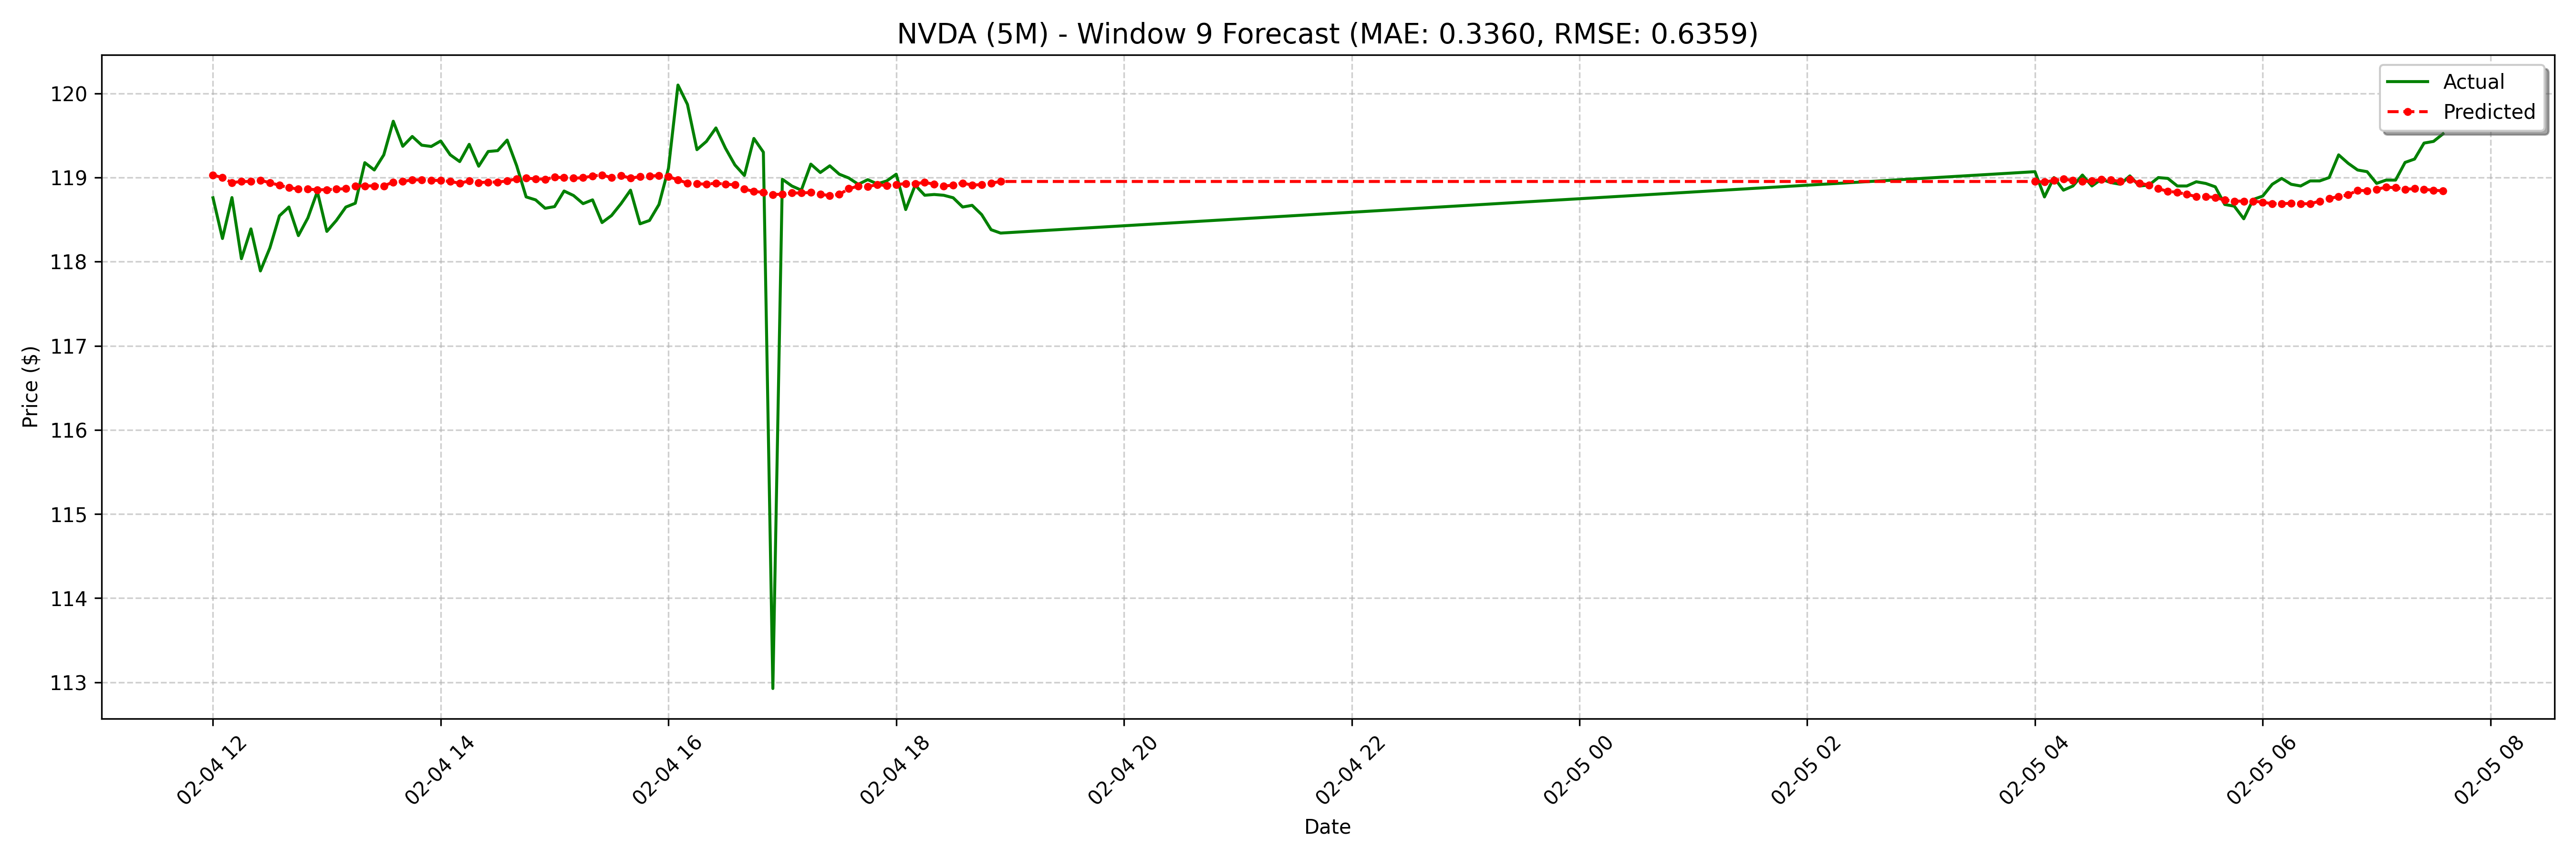

The data file committed next to this chart (first rows):
date, actual, forecast
2025-02-04 12:00:00-05:00, 118.8, 119
2025-02-04 12:05:00-05:00, 118.3, 119
2025-02-04 12:10:00-05:00, 118.8, 118.9
2025-02-04 12:15:00-05:00, 118, 119
2025-02-04 12:20:00-05:00, 118.4, 119
2025-02-04 12:25:00-05:00, 117.9, 119
2025-02-04 12:30:00-05:00, 118.2, 118.9
2025-02-04 12:35:00-05:00, 118.5, 118.9
2025-02-04 12:40:00-05:00, 118.7, 118.9
2025-02-04 12:45:00-05:00, 118.3, 118.9
2025-02-04 12:50:00-05:00, 118.5, 118.9
2025-02-04 12:55:00-05:00, 118.8, 118.9
2025-02-04 13:00:00-05:00, 118.4, 118.9
2025-02-04 13:05:00-05:00, 118.5, 118.9
2025-02-04 13:10:00-05:00, 118.6, 118.9
2025-02-04 13:15:00-05:00, 118.7, 118.9
2025-02-04 13:20:00-05:00, 119.2, 118.9
2025-02-04 13:25:00-05:00, 119.1, 118.9
2025-02-04 13:30:00-05:00, 119.3, 118.9
2025-02-04 13:35:00-05:00, 119.7, 118.9
2025-02-04 13:40:00-05:00, 119.4, 119
2025-02-04 13:45:00-05:00, 119.5, 119
2025-02-04 13:50:00-05:00, 119.4, 119
2025-02-04 13:55:00-05:00, 119.4, 119
2025-02-04 14:00:00-05:00, 119.4, 119
2025-02-04 14:05:00-05:00, 119.3, 119
2025-02-04 14:10:00-05:00, 119.2, 118.9
2025-02-04 14:15:00-05:00, 119.4, 119
2025-02-04 14:20:00-05:00, 119.1, 118.9
2025-02-04 14:25:00-05:00, 119.3, 118.9
2025-02-04 14:30:00-05:00, 119.3, 118.9
2025-02-04 14:35:00-05:00, 119.4, 119
2025-02-04 14:40:00-05:00, 119.1, 119
2025-02-04 14:45:00-05:00, 118.8, 119
2025-02-04 14:50:00-05:00, 118.7, 119
2025-02-04 14:55:00-05:00, 118.6, 119
2025-02-04 15:00:00-05:00, 118.7, 119
2025-02-04 15:05:00-05:00, 118.8, 119
2025-02-04 15:10:00-05:00, 118.8, 119
2025-02-04 15:15:00-05:00, 118.7, 119
2025-02-04 15:20:00-05:00, 118.7, 119
2025-02-04 15:25:00-05:00, 118.5, 119
2025-02-04 15:30:00-05:00, 118.5, 119
2025-02-04 15:35:00-05:00, 118.7, 119
2025-02-04 15:40:00-05:00, 118.8, 119
2025-02-04 15:45:00-05:00, 118.5, 119
2025-02-04 15:50:00-05:00, 118.5, 119
2025-02-04 15:55:00-05:00, 118.7, 119
2025-02-04 16:00:00-05:00, 119.1, 119
2025-02-04 16:05:00-05:00, 120.1, 119
2025-02-04 16:10:00-05:00, 119.9, 118.9
2025-02-04 16:15:00-05:00, 119.3, 118.9
2025-02-04 16:20:00-05:00, 119.4, 118.9
2025-02-04 16:25:00-05:00, 119.6, 118.9
2025-02-04 16:30:00-05:00, 119.3, 118.9
2025-02-04 16:35:00-05:00, 119.2, 118.9
2025-02-04 16:40:00-05:00, 119, 118.9
2025-02-04 16:45:00-05:00, 119.5, 118.8
2025-02-04 16:50:00-05:00, 119.3, 118.8
2025-02-04 16:55:00-05:00, 112.9, 118.8
... 68 more rows
